Dataset: data (GitHub, Anshu-b/rover-mission-control). Classes: carpet, soil, wood.

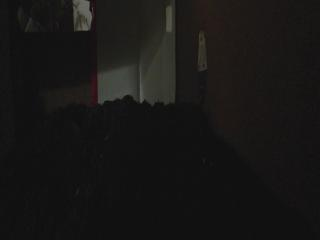
Label: soil

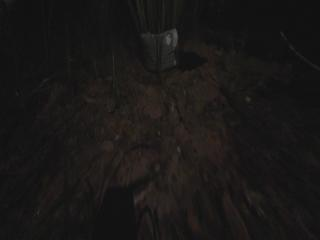
Label: soil

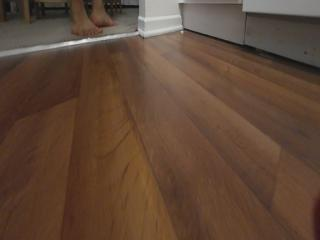
Label: wood

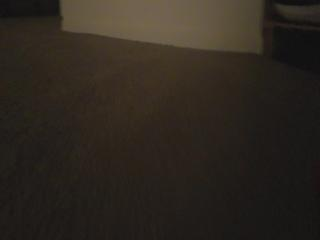
Label: carpet

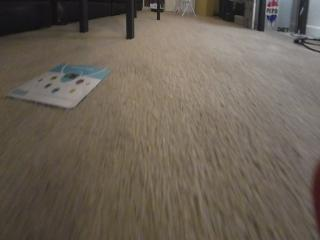
Label: carpet

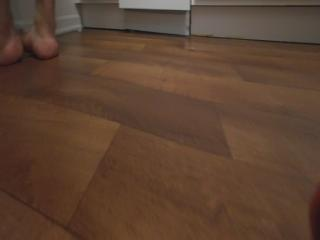
Label: wood
